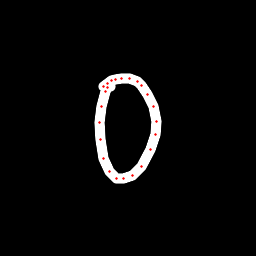

The data file committed next to this chart (first rows):
x, y, hover, eod
110, 86.22, 0.0, 0.0
107, 87.43, 0.0, 0.0
105.2, 91.33, 0.0, 0.0
101, 106, 0.0, 0.0
99.61, 122.7, 0.0, 0.0
100, 139.8, 0.0, 0.0
103.9, 158.8, 0.0, 0.0
109.3, 171.5, 0.0, 0.0
116, 178.2, 0.0, 0.0
123.8, 179, 0.0, 0.0
132.9, 175.3, 0.0, 0.0
141.4, 166.1, 0.0, 0.0
150, 149.9, 0.0, 0.0
155.2, 134.6, 0.0, 0.0
156.6, 121.6, 0.0, 0.0
153.7, 106, 0.0, 0.0
148, 94.42, 0.0, 0.0
141.7, 85.64, 0.0, 0.0
137.2, 81.61, 0.0, 0.0
129.5, 78.91, 0.0, 0.0
121.8, 78.22, 0.0, 0.0
115.5, 79.89, 0.0, 0.0
111.6, 80.91, 0.0, 0.0
107.4, 83.93, 0.0, 0.0
103.9, 86.39, 0.0, 1.0
